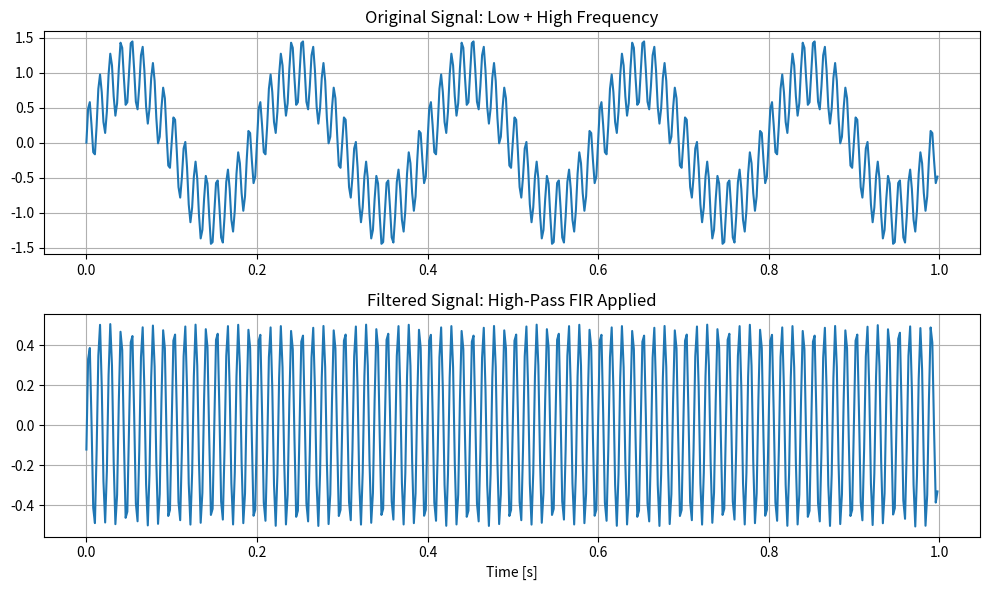

Generate this figure with matplotlib:
import numpy as np
import matplotlib.pyplot as plt

# Sampling specs
fs = 500            # Sampling frequency (Hz)
t = np.arange(0, 1, 1/fs)

# Simulated signal: low-frequency + high-frequency content
signal = np.sin(2 * np.pi * 5 * t) + 0.5 * np.sin(2 * np.pi * 80 * t)

# 🔧 High-pass FIR filter using windowed sinc
N = 101                      # Filter length
fc = 20 / fs                # Cutoff frequency (normalized)

# Create high-pass using spectral inversion of low-pass
n = np.arange(N)
h_lp = np.sinc(2 * fc * (n - (N - 1) / 2))          # Low-pass prototype
window = np.hamming(N)
h_lp *= window
h_lp /= np.sum(h_lp)

h_hp = -h_lp                          # Spectral inversion
h_hp[(N - 1) // 2] += 1               # Add delta at center

# 💥 Apply convolution
filtered = np.convolve(signal, h_hp, mode='same')

# 📊 Plot results
plt.figure(figsize=(10, 6))

plt.subplot(2, 1, 1)
plt.plot(t, signal)
plt.title("Original Signal: Low + High Frequency")
plt.grid(True)

plt.subplot(2, 1, 2)
plt.plot(t, filtered)
plt.title("Filtered Signal: High-Pass FIR Applied")
plt.xlabel("Time [s]")
plt.grid(True)

plt.tight_layout()
plt.show()
